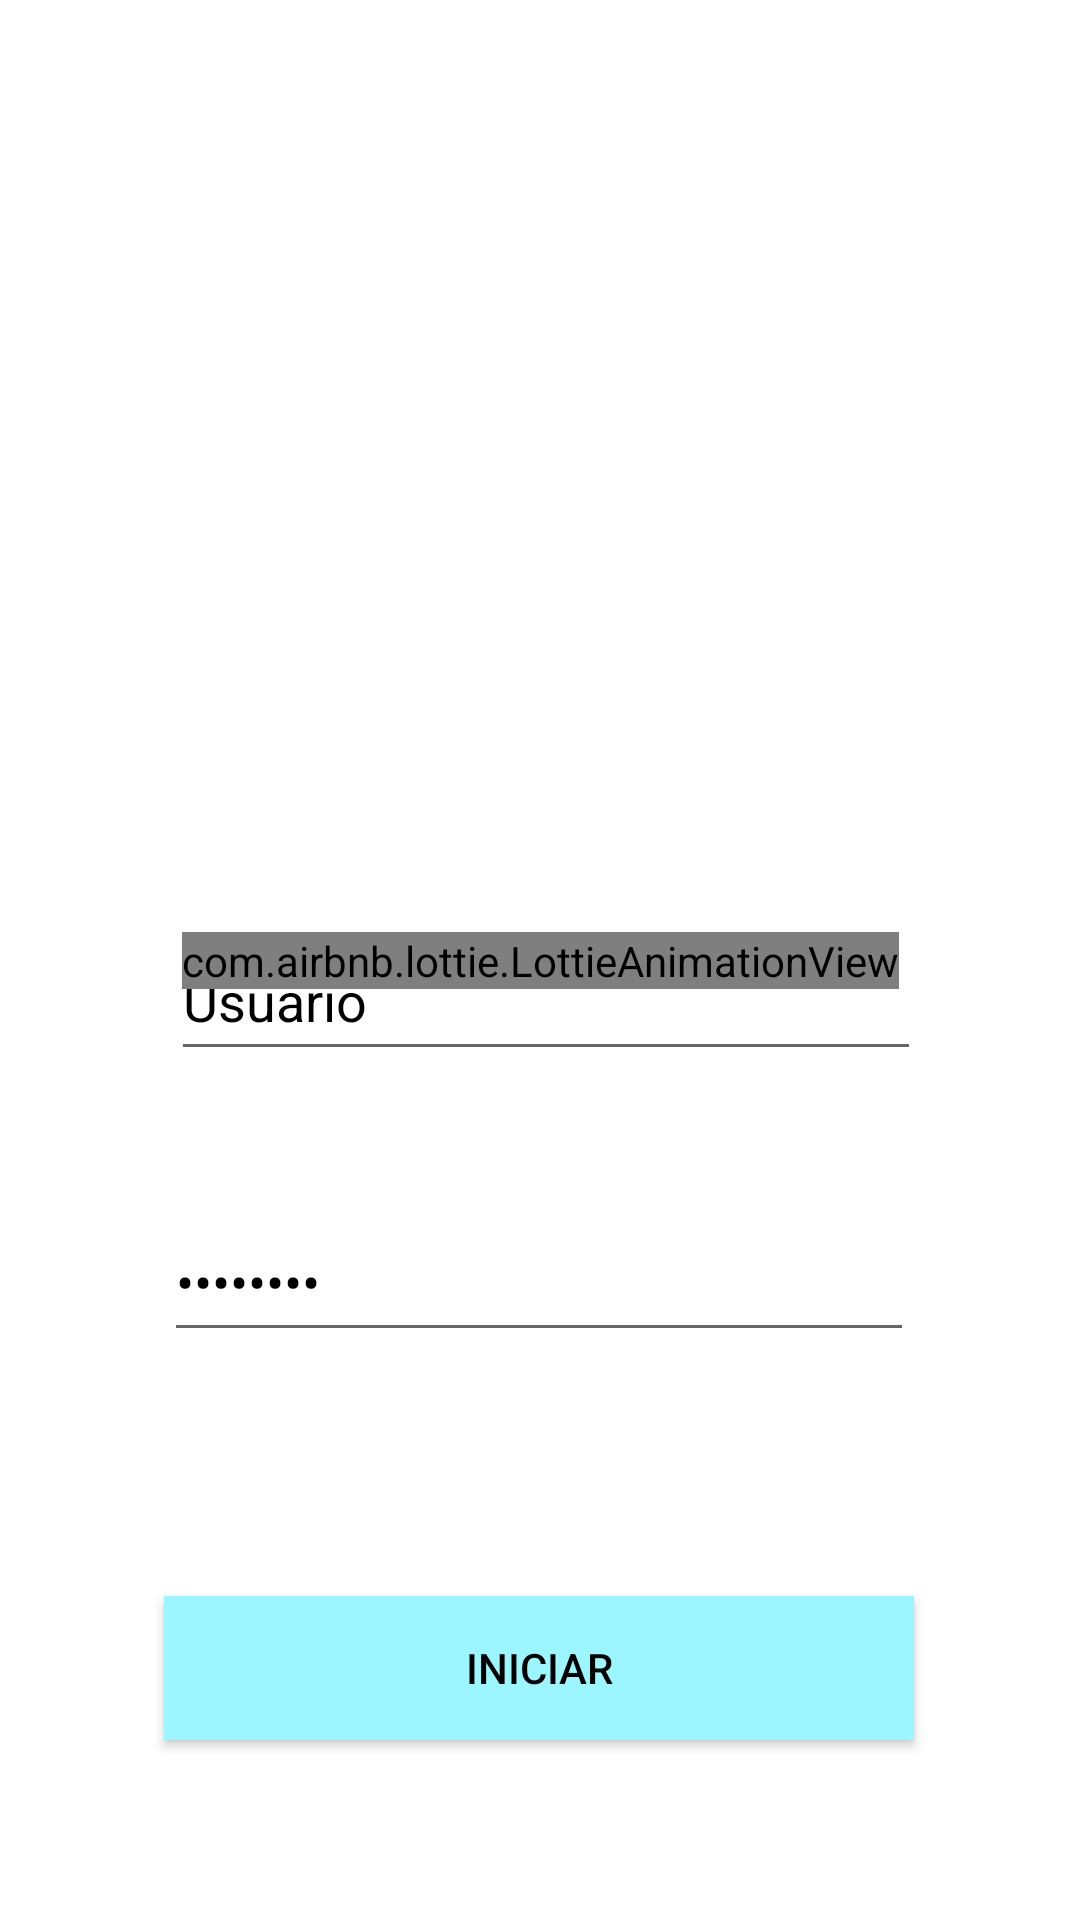

Reconstruct the res/layout file that produces this screen, plus the resources it refers to.
<!-- AndroidManifest.xml: application theme Theme.MyToolBoxApp -->
<!-- res/layout/activity_main.xml -->
<?xml version="1.0" encoding="utf-8"?>
<androidx.constraintlayout.widget.ConstraintLayout xmlns:android="http://schemas.android.com/apk/res/android"
    xmlns:app="http://schemas.android.com/apk/res-auto"
    xmlns:tools="http://schemas.android.com/tools"
    android:id="@+id/main"
    android:layout_width="match_parent"
    android:layout_height="match_parent"
    android:background="@drawable/fondohome"
    tools:context=".MainActivity">
    

    <androidx.appcompat.widget.AppCompatEditText
        android:id="@+id/etUser"
        android:layout_width="250dp"
        android:layout_height="50dp"
        android:layout_margin="32dp"
        android:layout_marginBottom="12dp"
        android:textColor="@color/black"
        android:text="@string/etUser"
        app:layout_constraintBottom_toTopOf="@+id/etPassword"
        app:layout_constraintEnd_toEndOf="parent"
        app:layout_constraintHorizontal_bias="0.54"
        app:layout_constraintStart_toStartOf="parent"
        app:layout_constraintTop_toTopOf="parent"
        app:layout_constraintVertical_bias="0.959"
        tools:ignore="MissingConstraints" />

    <androidx.appcompat.widget.AppCompatEditText
        android:id="@+id/etPassword"
        android:layout_width="250dp"
        android:layout_height="50dp"
        android:layout_margin="32dp"
        android:layout_marginBottom="12dp"
        android:inputType="textPassword"
        android:textColor="@color/black"
        android:text="@string/etPassword"
        app:layout_constraintBottom_toTopOf="@+id/btnOne"
        app:layout_constraintEnd_toEndOf="parent"
        app:layout_constraintHorizontal_bias="0.496"
        app:layout_constraintStart_toStartOf="parent"
        app:layout_constraintTop_toTopOf="parent"
        app:layout_constraintVertical_bias="0.882"
        tools:ignore="MissingConstraints" />

    <androidx.appcompat.widget.AppCompatButton
        android:id="@+id/btnOne"
        android:layout_width="250dp"
        android:layout_height="wrap_content"
        android:layout_marginBottom="60dp"
        android:background="@color/AzulAqua"
        android:text="@string/main_activity_btn_ini"
        android:textColor="@color/black"
        app:layout_constraintBottom_toBottomOf="parent"
        app:layout_constraintEnd_toEndOf="parent"
        app:layout_constraintHorizontal_bias="0.496"
        app:layout_constraintStart_toStartOf="parent" />

    <com.airbnb.lottie.LottieAnimationView
        android:id="@+id/animation_view"
        android:layout_width="wrap_content"
        android:layout_height="wrap_content"
        app:layout_constraintBottom_toBottomOf="parent"
        app:layout_constraintLeft_toLeftOf="parent"
        app:layout_constraintRight_toRightOf="parent"
        app:layout_constraintTop_toTopOf="parent"
        app:lottie_rawRes="@raw/confetti"
        app:lottie_autoPlay="true"
        app:lottie_loop="true"
         />
</androidx.constraintlayout.widget.ConstraintLayout>
<!-- resources referenced by this layout -->
<resources>
  <color name="AzulAqua">#9bf6ff</color>
  <color name="black">#FF000000</color>
  <string name="etPassword">Password</string>
  <string name="etUser">Usuario</string>
  <string name="main_activity_btn_ini">Iniciar</string>
  <style name="Theme.MyToolBoxApp" parent="Theme.MaterialComponents.DayNight.NoActionBar">
          
          <item name="colorPrimary">@color/purple_500</item>
          <item name="colorPrimaryVariant">@color/purple_700</item>
          <item name="colorOnPrimary">@color/white</item>
          
          <item name="colorSecondary">@color/teal_200</item>
          <item name="colorSecondaryVariant">@color/teal_700</item>
          <item name="colorOnSecondary">@color/black</item>
          
          <item name="android:statusBarColor">?attr/colorPrimaryVariant</item>
          
      </style>
  <color name="purple_500">#FF6200EE</color>
  <color name="purple_700">#FF3700B3</color>
  <color name="white">#FFFFFFFF</color>
  <color name="teal_200">#FF03DAC5</color>
  <color name="teal_700">#FF018786</color>
</resources>
